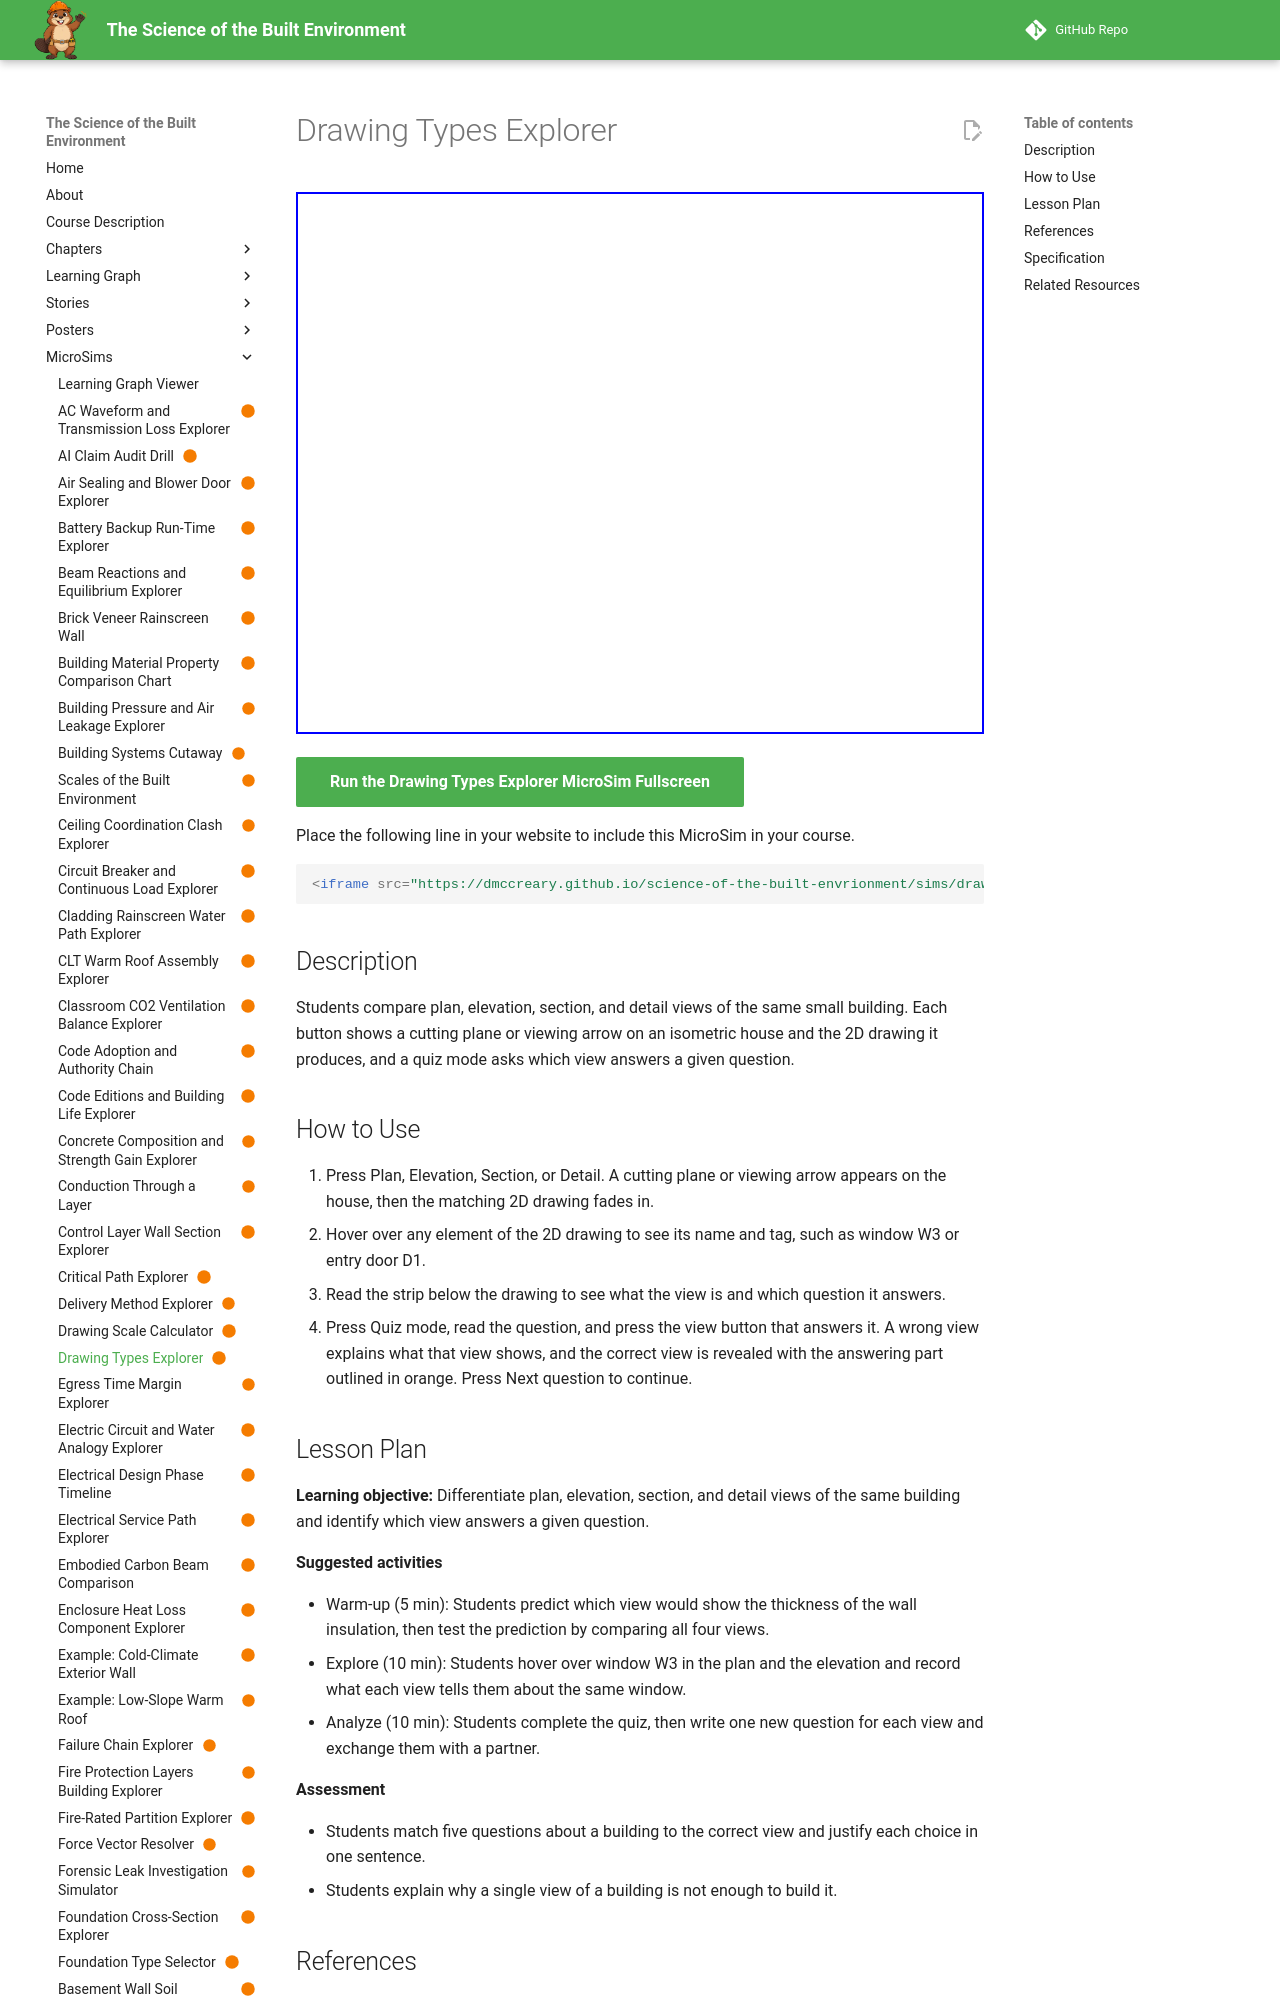

repository: dmccreary/science-of-the-built-envrionment · page: sims/drawing-types-explorer/index.html · generator: mkdocs

---
title: "Drawing Types Explorer"
description: "Students compare plan, elevation, section, and detail views of the same small building. Each button shows a cutting plane or viewing arrow on an isometric house and the 2D drawing it produces, and a quiz mode asks which view answers a given question."
image: /sims/drawing-types-explorer/drawing-types-explorer.png
og:image: /sims/drawing-types-explorer/drawing-types-explorer.png
twitter:image: /sims/drawing-types-explorer/drawing-types-explorer.png
social:
   cards: false
status: built
library: p5.js
bloom_level: Analyze
---

# Drawing Types Explorer

<iframe src="main.html" width="100%" height="542" scrolling="no"></iframe>

[Run the Drawing Types Explorer MicroSim Fullscreen](main.html){ .md-button .md-button--primary }

Place the following line in your website to include this MicroSim in your course.

```html
<iframe src="https://dmccreary.github.io/science-of-the-built-envrionment/sims/drawing-types-explorer/main.html" width="100%" height="542" scrolling="no"></iframe>
```

## Description

Students compare plan, elevation, section, and detail views of the same small building. Each button shows a cutting plane or viewing arrow on an isometric house and the 2D drawing it produces, and a quiz mode asks which view answers a given question.

## How to Use

1. Press Plan, Elevation, Section, or Detail. A cutting plane or viewing arrow appears on the house, then the matching 2D drawing fades in.
2. Hover over any element of the 2D drawing to see its name and tag, such as window W3 or entry door D1.
3. Read the strip below the drawing to see what the view is and which question it answers.
4. Press Quiz mode, read the question, and press the view button that answers it. A wrong view explains what that view shows, and the correct view is revealed with the answering part outlined in orange. Press Next question to continue.
